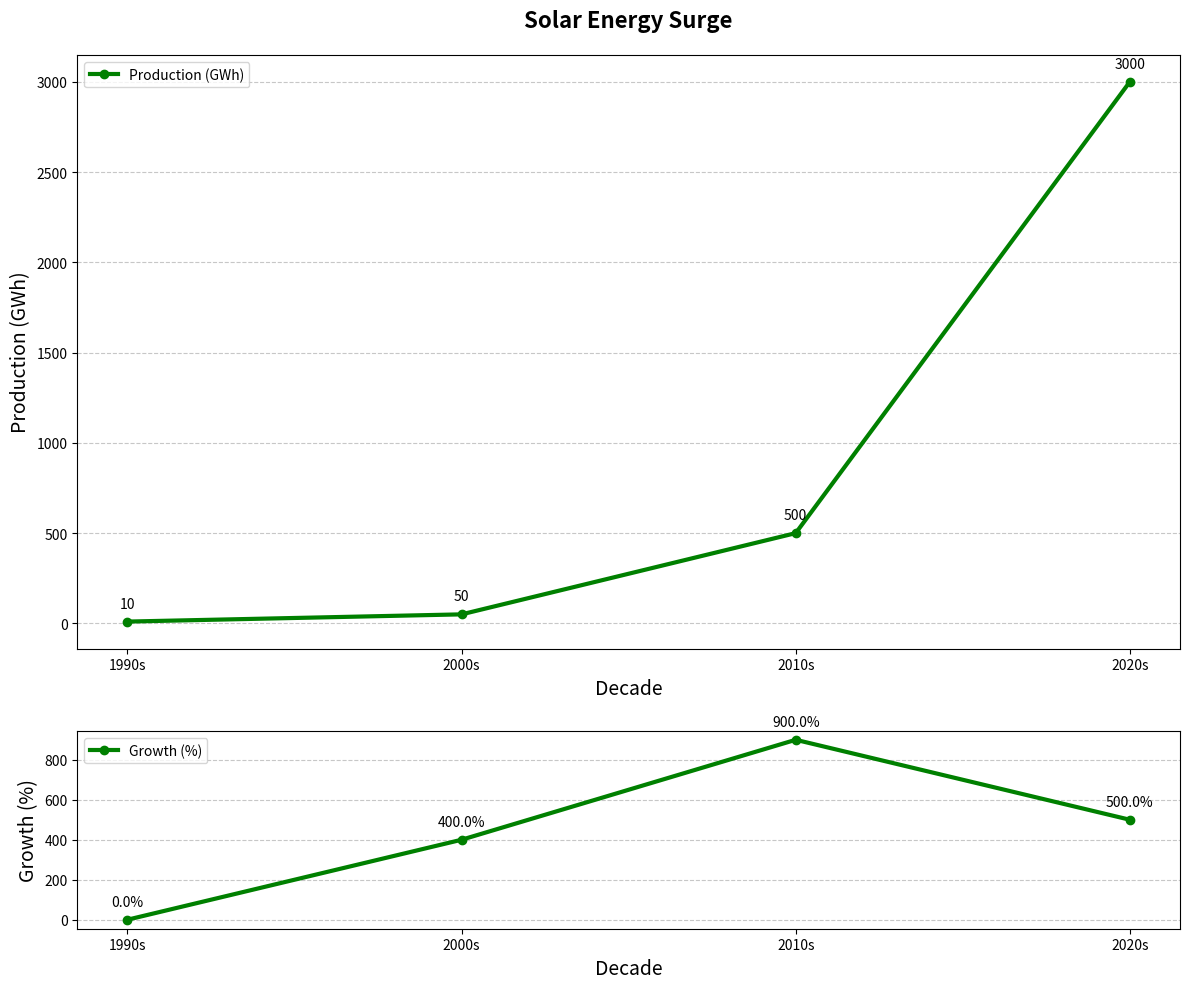

The matplotlib source for this figure:
import matplotlib.pyplot as plt
import numpy as np

decades = ['1990s', '2000s', '2010s', '2020s']
solar_production = np.array([10, 50, 500, 3000])

def calculate_growth(data):
    growth = []
    for i in range(1, len(data)):
        growth.append((data[i] - data[i-1]) / data[i-1] * 100)
    growth.insert(0, 0)
    return growth

growth_rates = calculate_growth(solar_production)

fig, axs = plt.subplots(2, 1, figsize=(12, 10), gridspec_kw={'height_ratios': [3, 1]})

axs[0].plot(decades, solar_production, marker='o', linestyle='-', linewidth=3, color='green', label='Production (GWh)')

axs[0].set_title("Solar Energy Surge", fontsize=16, fontweight='bold', pad=20)
axs[0].set_xlabel("Decade", fontsize=14)
axs[0].set_ylabel("Production (GWh)", fontsize=14)
axs[0].legend(loc='upper left')
axs[0].yaxis.grid(True, linestyle='--', alpha=0.7)

for i, value in enumerate(solar_production):
    axs[0].annotate(f'{value}', (decades[i], solar_production[i]),
                    textcoords="offset points", xytext=(0, 10), ha='center')

axs[1].plot(decades, growth_rates, marker='o', linestyle='-', linewidth=3, color='green', label='Growth (%)')
axs[1].set_xlabel("Decade", fontsize=14)
axs[1].set_ylabel("Growth (%)", fontsize=14)
axs[1].legend(loc='upper left')
axs[1].yaxis.grid(True, linestyle='--', alpha=0.7)

for i, value in enumerate(growth_rates):
    axs[1].annotate(f'{value:.1f}%', (decades[i], growth_rates[i]), 
                    textcoords="offset points", xytext=(0, 10), ha='center')

plt.tight_layout()
plt.show()
